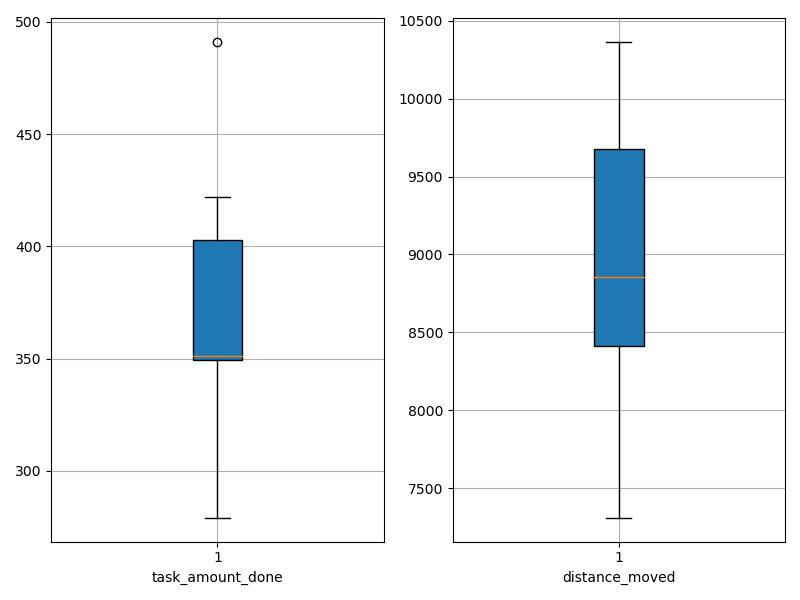

Data behind this chart, as committed beside it:
agent_id, task_amount_done, distance_moved
0, 345.0, 7309
1, 349.0, 8920
2, 491.0, 10363
3, 350.0, 8785
4, 350.0, 8057
5, 422.0, 9857
6, 352.0, 8777
7, 420.0, 9636
8, 352.0, 9688
9, 279.0, 8291
